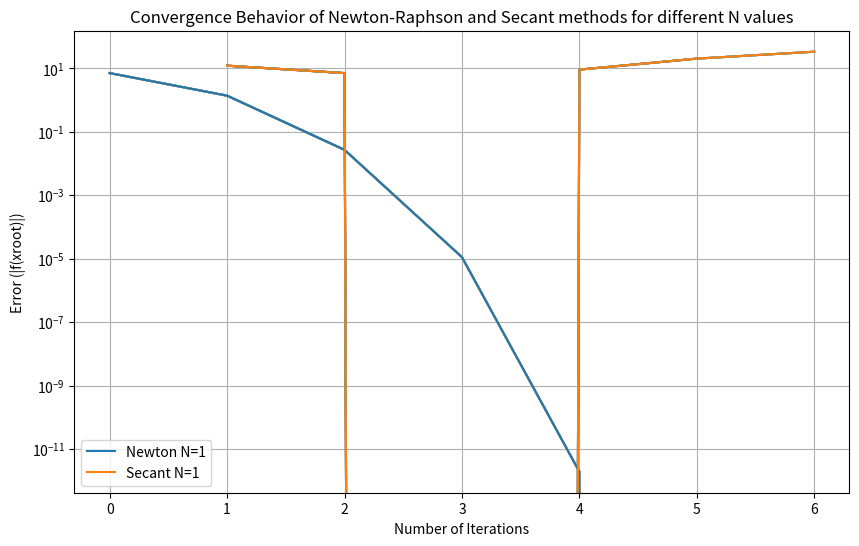

Write Python code to recreate this figure.
import numpy as np
import matplotlib.pyplot as plt

# Define the Newton-Raphson method
def newton(f, Df, x0, epsilon, max_iter):
    xn = x0
    iterations = []
    errors = []
    for n in range(0, max_iter):
        fxn = f(xn)
        iterations.append(n)
        errors.append(fxn)
        if abs(fxn) < epsilon:
            break  # Exit the loop when the solution is found
        Dfxn = Df(xn)
        if Dfxn == 0:
            print('Zero derivative. No solution found.')
            return None
        xn = xn - fxn / Dfxn
    if n == max_iter - 1:
        print('Exceeded maximum iterations. No solution found.')
    return xn, iterations, errors

# Define the Secant method with specified interval [a, b]
def secant(f, a, b, N):
    if f(a) * f(b) >= 0:
        print("Secant method fails.")
        return None
    a_n = a
    b_n = b
    for n in range(1, N + 1):
        m_n = a_n - f(a_n) * (b_n - a_n) / (f(b_n) - f(a_n))
        f_m_n = f(m_n)
        if f(a_n) * f_m_n < 0:
            a_n = a_n
            b_n = m_n
        elif f(b_n) * f_m_n < 0:
            a_n = m_n
            b_n = b_n
        elif f_m_n == 0:
            print("Found exact solution.")
            return m_n
        else:
            print("Secant method fails.")
            return None
    return a_n - f(a_n) * (b_n - a_n) / (f(b_n) - f(a_n))

# Define the function and its derivative
f = lambda x: x**2 + 4*x - 12
df = lambda x: 2*x + 4  # Corrected derivative

x0 = 1
max_iter = 100

N_values = [1, 10, 20, 30, 40, 50]

solutions_newton = []
iteration_counts_newton = []
error_values_newton = []

# Define the interval [a, b] you want to use for the Secant method
a = 1.0
b = 5.0

# Call the secant method with the specified interval [a, b]
solution_secant = secant(f, a, b, max_iter)

solutions_secant = []
iteration_counts_secant = []
error_values_secant = []

for N in N_values:
    epsilon = 10**(-N)
    solution_newton, iterations_newton, errors_newton = newton(f, df, x0, epsilon, max_iter)
    solution_secant = secant(f, x0, x0 + epsilon, max_iter)  # Use Secant method
    solutions_newton.append(solution_newton)
    iteration_counts_newton.append(iterations_newton)
    
    error_values_newton.append(errors_newton)
    solutions_secant.append(solution_secant)
    iteration_counts_secant.append(np.arange(1, len(iterations_newton) + 1))  # Incremental iterations
    error_values_secant.append([f(x) for x in iterations_newton])  # Evaluate error for Secant method

# Plot the results with only one legend entry for each method
plt.figure(figsize=(10, 6))
for i, N in enumerate(N_values):
    plt.semilogy(iteration_counts_newton[i], np.abs(error_values_newton[i]), label=f'Newton N={N}' if i == 0 else '')
    plt.semilogy(iteration_counts_secant[i], np.abs(error_values_secant[i]), label=f'Secant N={N}' if i == 0 else '')

plt.xlabel('Number of Iterations')
plt.ylabel('Error (|f(xroot)|)')
plt.legend()
plt.title('Convergence Behavior of Newton-Raphson and Secant methods for different N values')
plt.grid(True)
plt.show()
